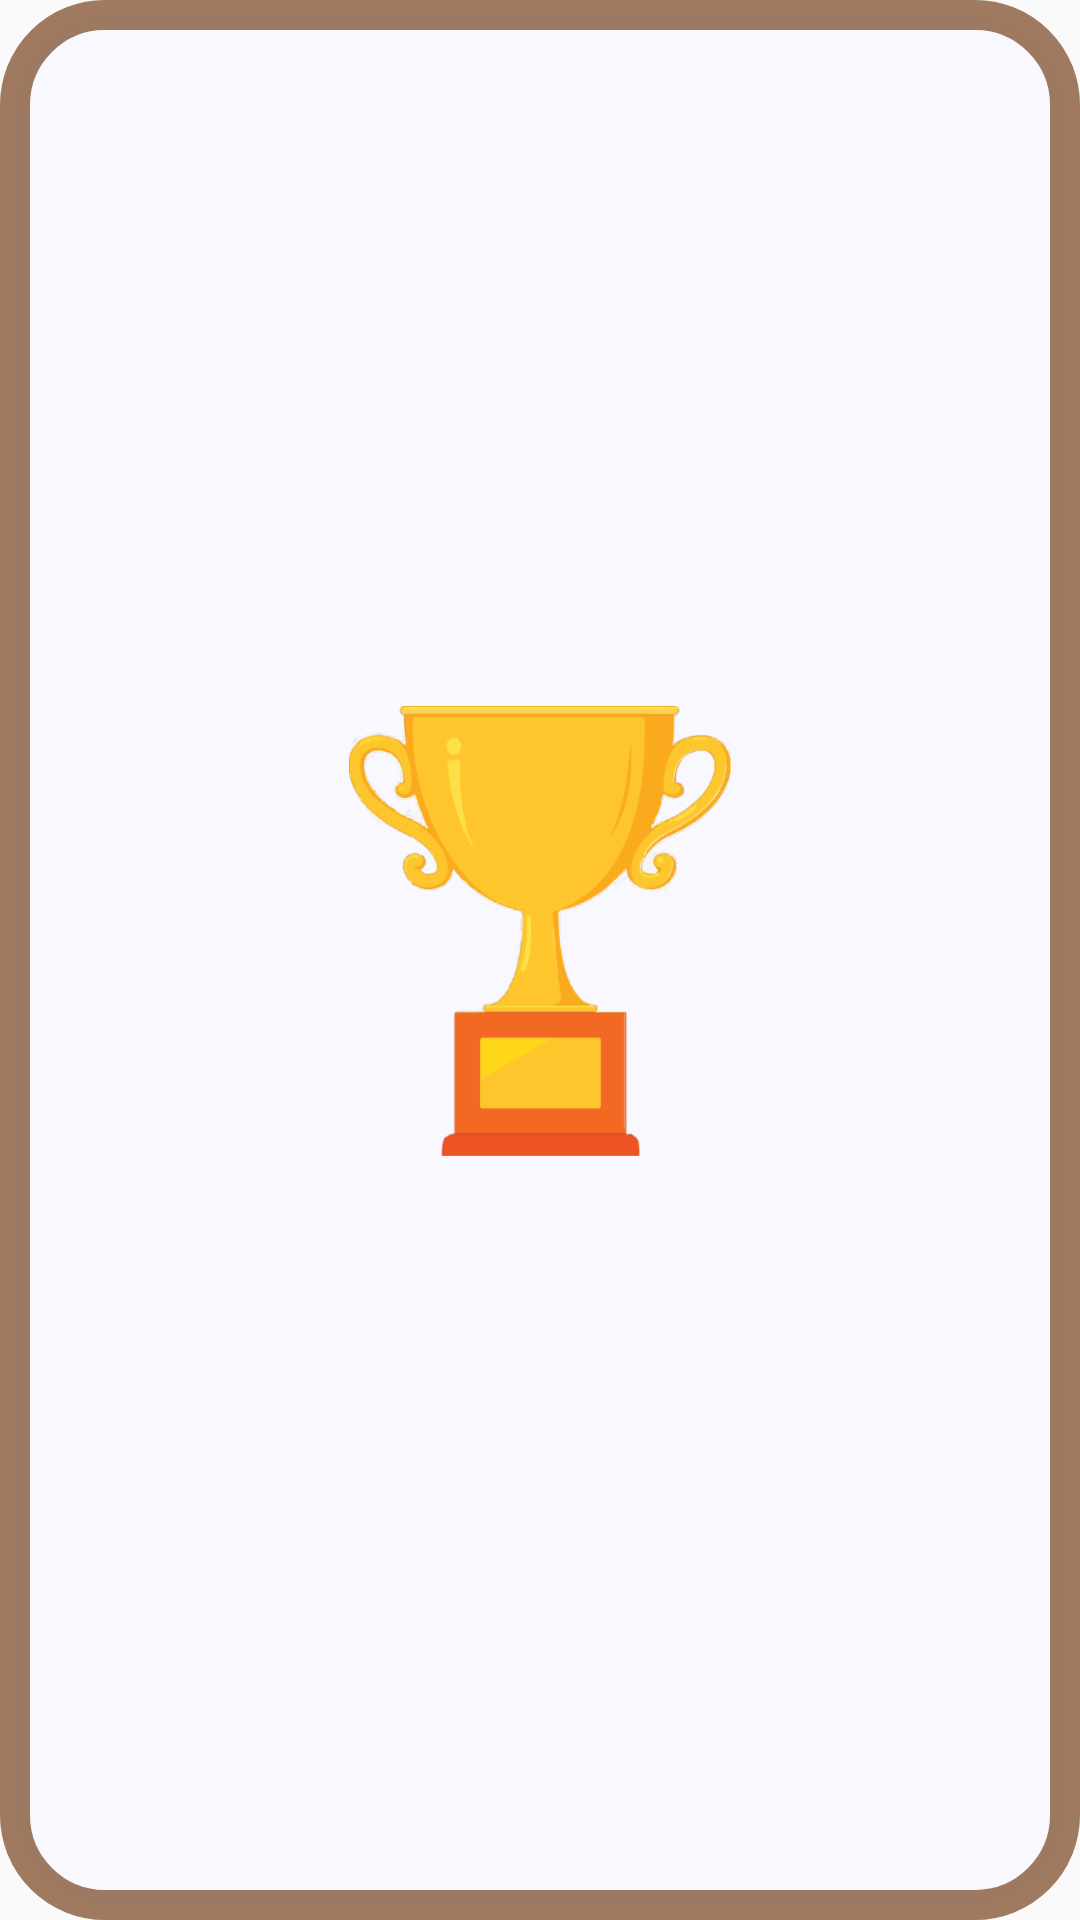

This screen was rendered from an Android layout file. Write that file and the resources it references.
<!-- AndroidManifest.xml: application theme Theme.AppCompat.Light.NoActionBar -->
<!-- res/layout/patient_challenge_grid_item.xml -->
<?xml version="1.0" encoding="utf-8"?>
<LinearLayout xmlns:android="http://schemas.android.com/apk/res/android"
    android:orientation="vertical" android:layout_width="wrap_content"
    android:layout_height="wrap_content"
    android:background="@drawable/fragment_layout_round_white_translucent"
    android:gravity="center"
    android:padding="30dp"
    android:layout_marginBottom="15dp"
    android:layout_marginStart="10dp">

    <ImageView
        android:id="@+id/patient_challenge_grid_item_image"
        android:layout_width="150dp"
        android:layout_height="150dp"
        android:src="@drawable/trophy"
        android:contentDescription="@string/patient_challenge_grid_item_image_desc"/>

    <TextView
        android:id="@+id/patient_challenge_grid_item_desc"
        android:layout_width="wrap_content"
        android:layout_height="wrap_content"
        android:visibility="visible"/>

</LinearLayout>
<!-- resources referenced by this layout -->
<resources>
  <!-- drawable fragment_layout_round_white_translucent (drawable) -->
  <?xml version="1.0" encoding="utf-8"?>
  <shape xmlns:android="http://schemas.android.com/apk/res/android">
  
      
      <solid android:color="#CCF8F8FF"/>
  
  
      
      <stroke
          android:color="#CC895B3A"
          android:width="10dp" />
  
      
      <padding
          android:bottom="4dp"
          android:left="4dp"
          android:right="4dp"
          android:top="4dp"/>
  
      
      <corners android:radius="30dp"/>
  
  </shape>
  <!-- drawable trophy: png bitmap (drawable-hdpi, 22467 bytes) -->
  <string name="patient_challenge_grid_item_image_desc">Trophy</string>
</resources>
